Run: headless pygame with SDL's dummy video driver; simulated clock (each Clock.tick advances the game by its frame time, no real sleeping); random seed 0; keys injected as events and as key.get_pressed() state; no mouse input.
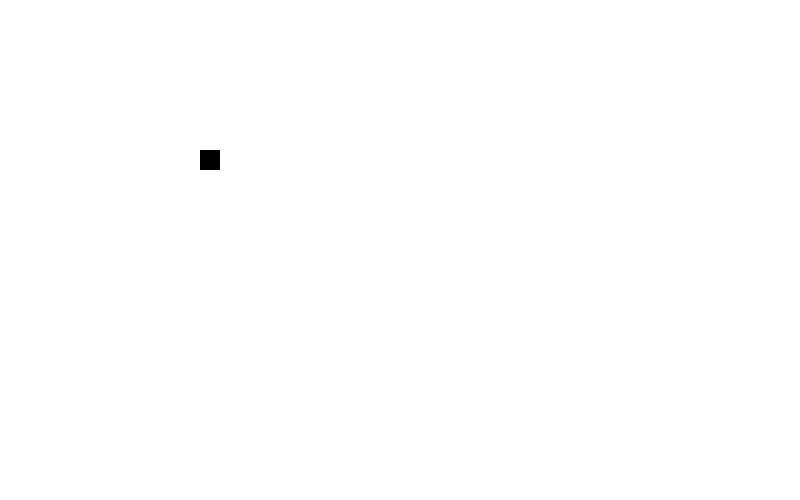
Frame 1 of 4 · flips 1–60 · no input
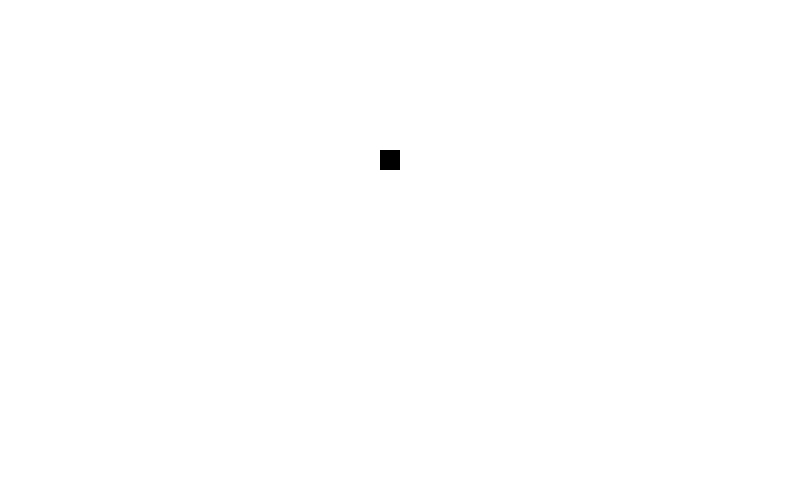
Frame 2 of 4 · flips 61–180 · tapped SPACE, RETURN · held RIGHT (→), D
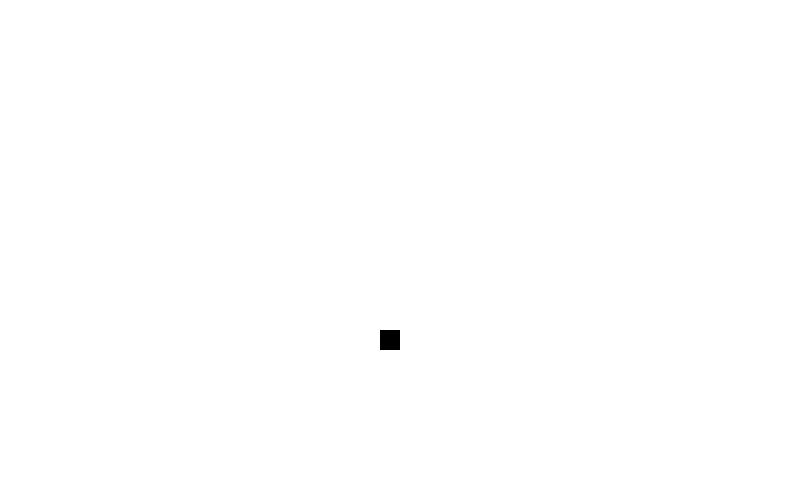
Frame 3 of 4 · flips 181–300 · held DOWN (↓), S
Frame 4 of 4 · flips 301–420 · held LEFT (←), A, UP (↑), W · screen same as frame 1, image omitted

The pygame program that drew these frames:

import pygame, sys
from pygame.locals import *

pygame.init()

DISPLAYSURF = pygame.display.set_mode((800, 500))
pygame.display.set_caption('Hello World!')


BLACK = (0, 0, 0)
WHITE = (255, 255, 255)

fps = 60
clock = pygame.time.Clock()
geschw = 3
x = 200
y = 150

if __name__ == '__main__':
    while True:
        for event in pygame.event.get():
            if event.type == QUIT:
                pygame.quit()
                sys.exit()

        gedrueckt = pygame.key.get_pressed()
        if gedrueckt[pygame.K_UP]:
            y -= geschw
        if gedrueckt[pygame.K_RIGHT]:
            x += geschw
        if gedrueckt[pygame.K_DOWN]:
            y += geschw
        if gedrueckt[pygame.K_LEFT]:
            x -= geschw
        
        DISPLAYSURF.fill(color=WHITE)

        pygame.draw.rect(DISPLAYSURF, BLACK, (x, y, 20, 20), 40, 0)

        pygame.display.flip()
        clock.tick(fps)

        pygame.display.update()
